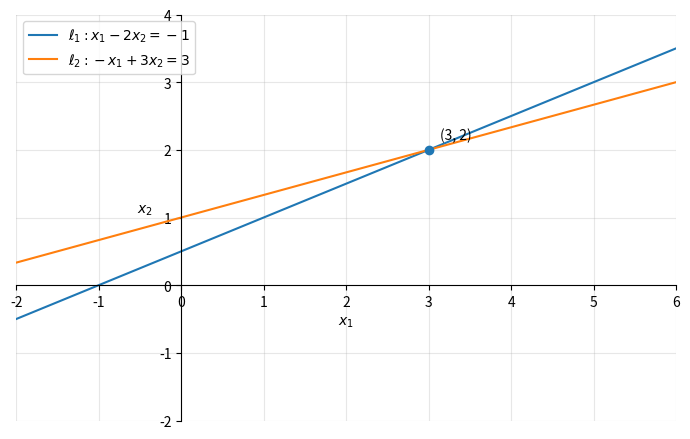

The matplotlib source for this figure:
import numpy as np
import matplotlib.pyplot as plt

# Système :
# x1 - 2 x2 = -1
# -x1 + 3 x2 = 3

A = np.array([[ 1, -2],
              [-1,  3]], dtype=float)
b = np.array([-1, 3], dtype=float)

# Solution (x1, x2)
x1_sol, x2_sol = np.linalg.solve(A, b)
print("Solution :", (x1_sol, x2_sol))

# Paramètre pour tracer (axe horizontal = x1)
x1 = np.linspace(-2, 6, 400)

# Droite 1 : x1 - 2x2 = -1  ->  x2 = (x1 + 1)/2
x2_l1 = (x1 + 1) / 2

# Droite 2 : -x1 + 3x2 = 3  ->  x2 = (x1 + 3)/3
x2_l2 = (x1 + 3) / 3

plt.figure(figsize=(7, 4.5))
plt.plot(x1, x2_l1, label=r"$\ell_1: x_1 - 2x_2 = -1$")
plt.plot(x1, x2_l2, label=r"$\ell_2: -x_1 + 3x_2 = 3$")

# Point d'intersection
plt.scatter([x1_sol], [x2_sol], zorder=5)
plt.annotate(f"({x1_sol:.0f}, {x2_sol:.0f})", (x1_sol, x2_sol),
             textcoords="offset points", xytext=(8, 8))

# Axes qui se croisent en (0,0) comme sur la figure
ax = plt.gca()
ax.spines["left"].set_position("zero")
ax.spines["bottom"].set_position("zero")
ax.spines["right"].set_color("none")
ax.spines["top"].set_color("none")
ax.set_xlabel(r"$x_1$")
ax.set_ylabel(r"$x_2$", rotation=0, labelpad=10)

plt.xlim(-2, 6)
plt.ylim(-2, 4)
plt.grid(True, alpha=0.3)
plt.legend()
plt.tight_layout()
plt.show()
